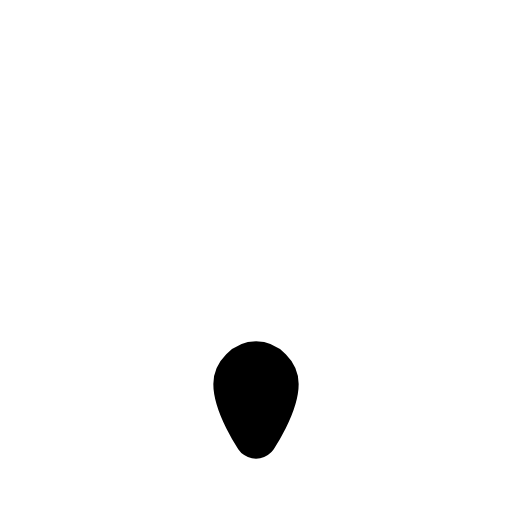
t = 0.00 s
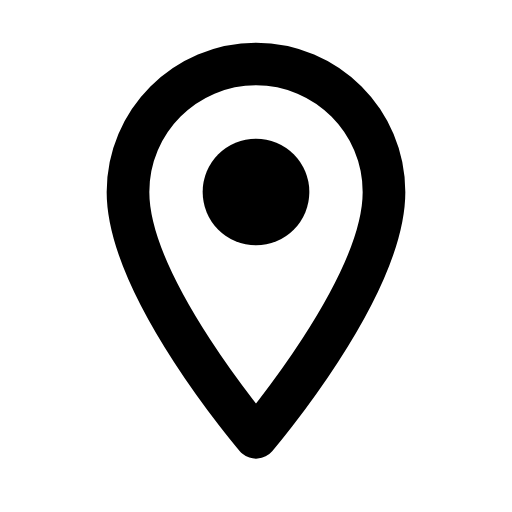
t = 0.60 s
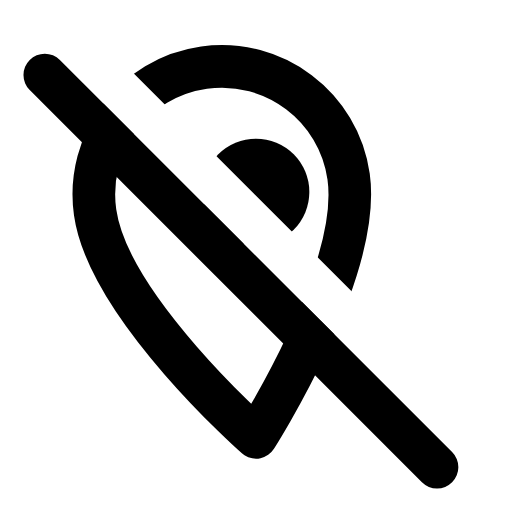
t = 1.20 s
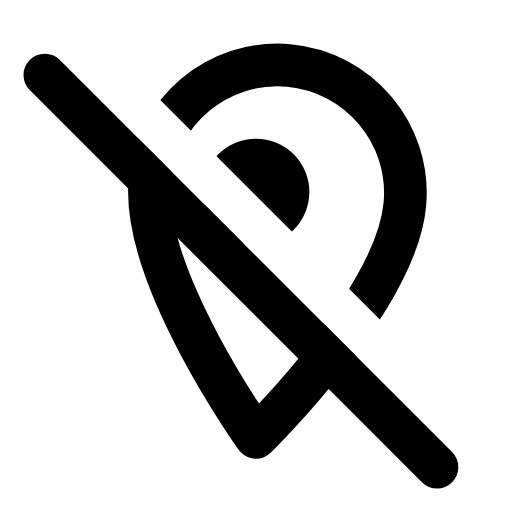
t = 1.80 s
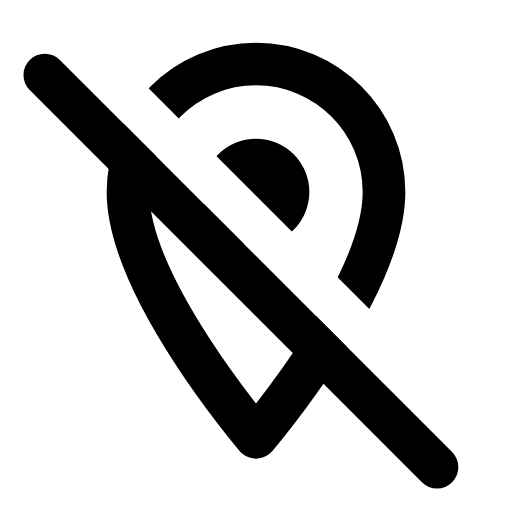
t = 2.33 s
t = 3.00 s: frame unchanged from t = 2.33 s, image omitted

The animated SVG that drew these frames (rendered in a browser with its animation timeline set to each time). Animation: 5 SMIL elements (animate=4,animateTransform=1); one cycle of 3.00 s, repeats indefinitely.

<svg viewBox="0 0 24 24" xmlns="http://www.w3.org/2000/svg"><defs><mask id="SVGueV8dyxt"><path d="M12 20.5c0 0 -6 -7 -6 -11.5c0 -3.31 2.69 -6 6 -6c3.31 0 6 2.69 6 6c0 4.5 -6 11.5 -6 11.5Z" stroke="#fff" fill="none" stroke-width="2" stroke-linecap="round" stroke-linejoin="round"><animate attributeName="d" dur="0.4s" fill="freeze" keyTimes="0;0.7;1" values="M12 20.5c0 0 -1 -1.5 -1 -2.5c0 -0.5 0.5 -1 1 -1c0.5 0 1 0.5 1 1c0 1 -1 2.5 -1 2.5Z;M12 20.5c0 0 -7 -7.5 -7 -12.5c0 -3.5 3 -7 7 -7c4 0 7 3.5 7 7c0 5 -7 12.5 -7 12.5Z;M12 20.5c0 0 -6 -7 -6 -11.5c0 -3.31 2.69 -6 6 -6c3.31 0 6 2.69 6 6c0 4.5 -6 11.5 -6 11.5Z"/><animateTransform attributeName="transform" type="rotate" dur="3s" repeatCount="indefinite" keyTimes="0;0.3;0.4;0.54;0.6;0.68;0.7;1" values="0 12 20.5;0 12 20.5;-8 12 20.5;0 12 20.5;5 12 20.5;-2 12 20.5;0 12 20.5;0 12 20.5"/></path><circle cx="12" cy="9" fill="#fff"><animate attributeName="r" begin="0.4s" dur="0.2s" fill="freeze" to="2.5"/></circle><path d="M-1 11h26" stroke="#000" fill="none" stroke-width="2" stroke-linecap="round" stroke-linejoin="round" transform="rotate(45 12 12)" stroke-dasharray="28" stroke-dashoffset="28"><animate attributeName="stroke-dashoffset" begin="0.6s" dur="0.4s" fill="freeze" to="0"/></path></mask></defs><path d="M0 0h24v24H0z" fill="currentColor" mask="url(#SVGueV8dyxt)"/><path d="M-1 13h26" stroke="currentColor" fill="none" stroke-width="2" stroke-linecap="round" stroke-linejoin="round" transform="rotate(45 12 12)" stroke-dasharray="28" stroke-dashoffset="28"><animate attributeName="stroke-dashoffset" begin="0.6s" dur="0.4s" fill="freeze" to="0"/></path></svg>
